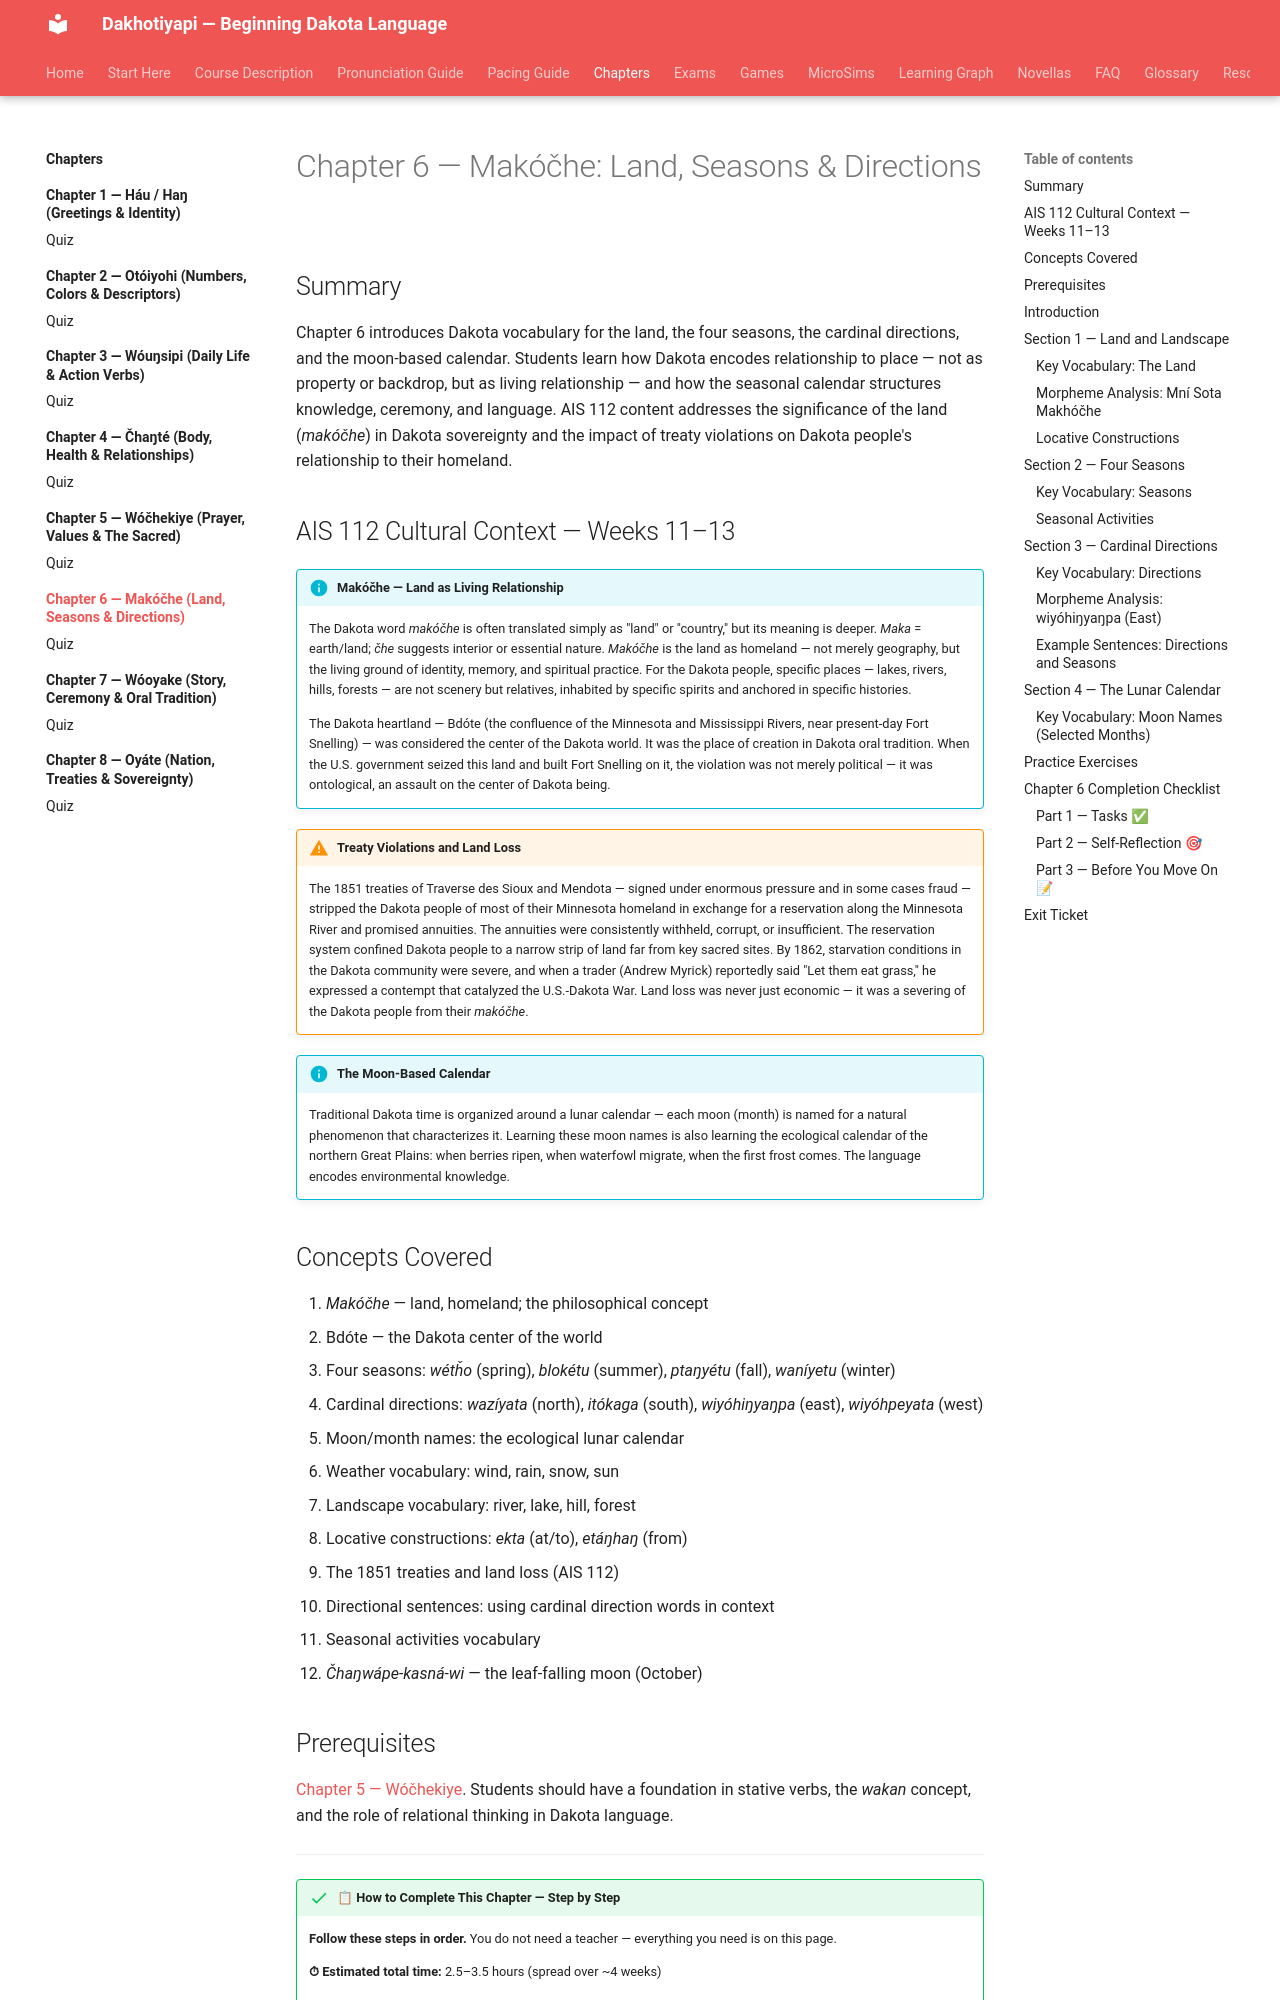

repository: milesclawson/dakota-textbook · page: chapters/06-makoche/index.html · generator: mkdocs

# Chapter 6 — Makóčhe: Land, Seasons & Directions

## Summary

Chapter 6 introduces Dakota vocabulary for the land, the four seasons, the cardinal directions, and the moon-based calendar. Students learn how Dakota encodes relationship to place — not as property or backdrop, but as living relationship — and how the seasonal calendar structures knowledge, ceremony, and language. AIS 112 content addresses the significance of the land (*makóčhe*) in Dakota sovereignty and the impact of treaty violations on Dakota people's relationship to their homeland.
